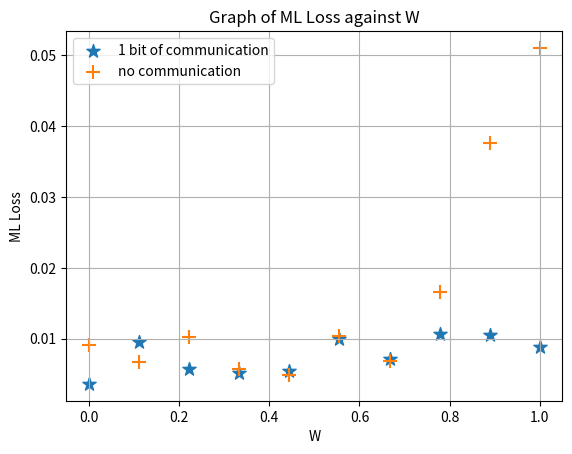

This figure's Python source:
import numpy as np
import matplotlib.pyplot as plt
arrA =[0.00363274, 0.00953818, 0.00569269, 0.00521613, 0.00546663,
       0.00992475, 0.00713688, 0.01073931, 0.01056529, 0.00879574]
arrB = [0.00905289, 0.00674761, 0.0102957 , 0.00568736, 0.00495804,
       0.0103293 , 0.00686303, 0.01658175, 0.03756639, 0.05101371]
x = np.linspace(0, 1, 10)

plt.scatter(x, arrA, marker = '*', label = '1 bit of communication', s = 100)
plt.scatter(x, arrB, marker = '+', label = 'no communication', s=100)
plt.legend()
plt.grid(True)
plt.xlabel('W')
plt.ylabel('ML Loss')
plt.title('Graph of ML Loss against W')
plt.savefig("pic.png")